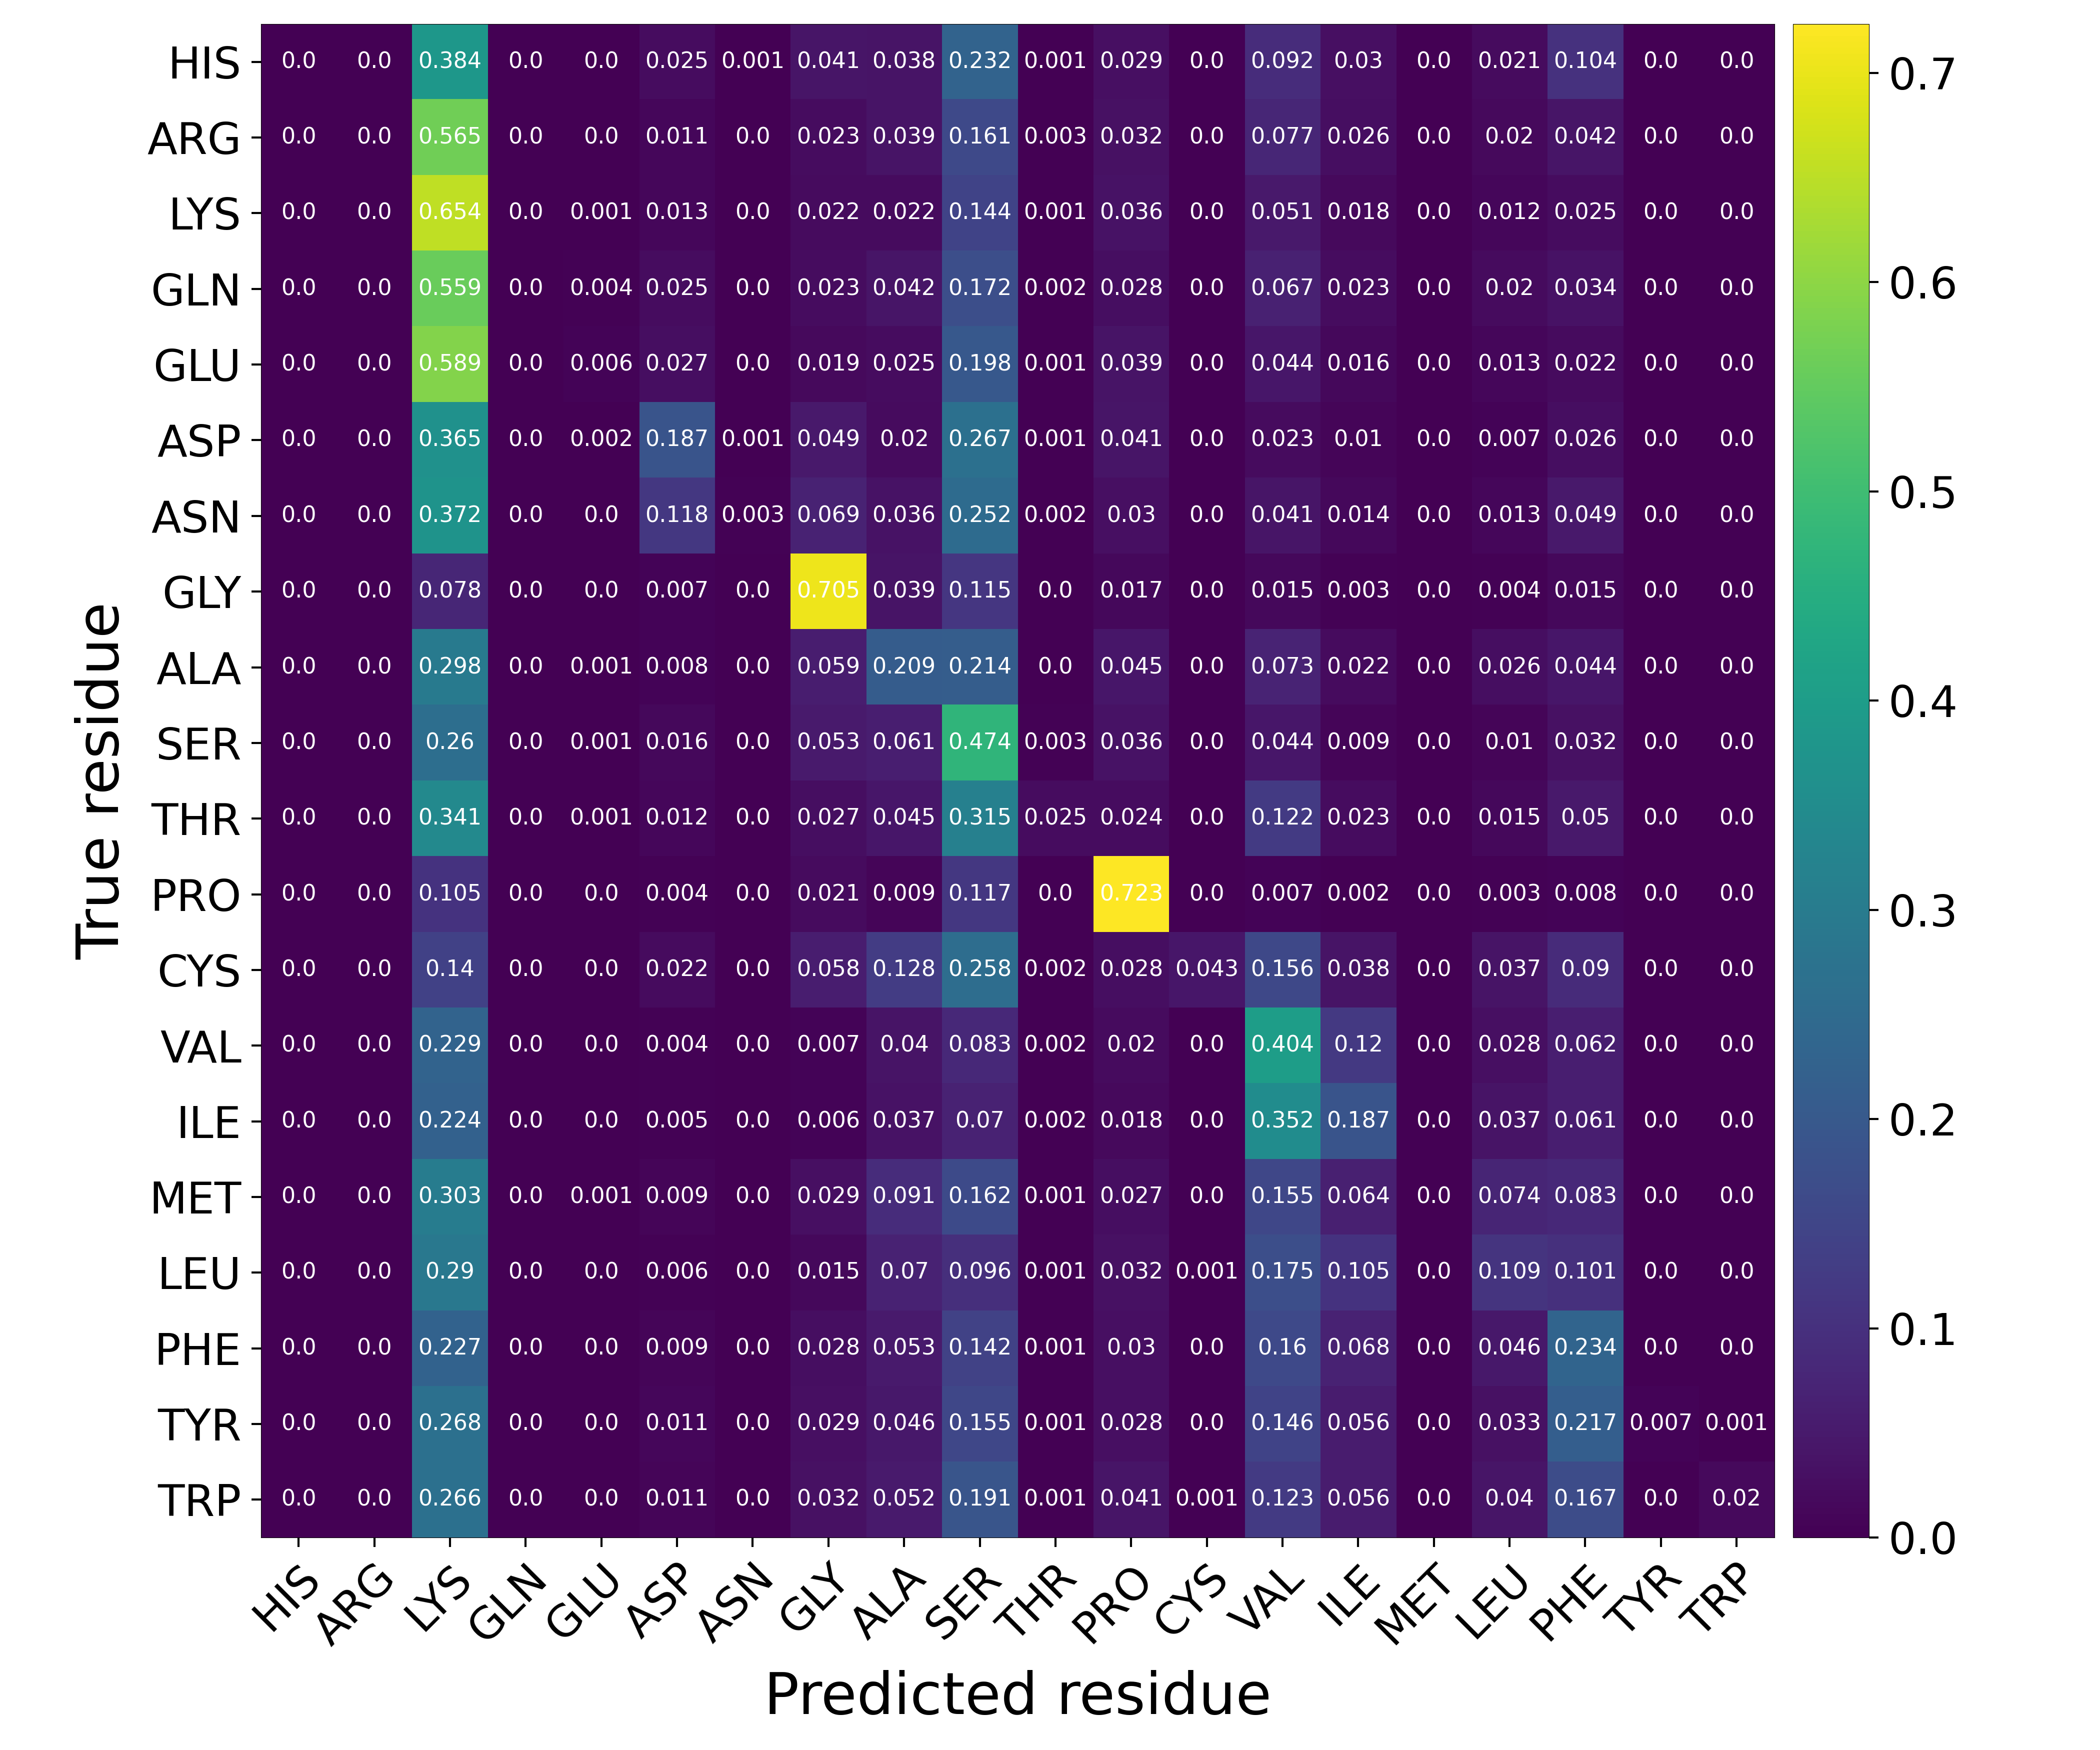

Values plotted in this chart, from the file beside it:
Predicted residue, True residue, Value
HIS, HIS, 0.0
HIS, ARG, 0.0
HIS, LYS, 0.3842
HIS, GLN, 0.0002195
HIS, GLU, 0.000439
HIS, ASP, 0.02513
HIS, ASN, 0.0009878
HIS, GLY, 0.04138
HIS, ALA, 0.03786
HIS, SER, 0.2316
HIS, THR, 0.0009329
HIS, PRO, 0.02941
HIS, CYS, 0.0002195
HIS, VAL, 0.0923
HIS, ILE, 0.03013
HIS, MET, 0.0
HIS, LEU, 0.02102
HIS, PHE, 0.1041
HIS, TYR, 5.4875706524721505e-05
HIS, TRP, 0.0
ARG, HIS, 0.0
ARG, ARG, 0.0
ARG, LYS, 0.5652
ARG, GLN, 2.5657472738935215e-05
ARG, GLU, 0.0004618
ARG, ASP, 0.01147
ARG, ASN, 0.0002053
ARG, GLY, 0.02281
ARG, ALA, 0.03897
ARG, SER, 0.1607
ARG, THR, 0.002668
ARG, PRO, 0.03233
ARG, CYS, 0.0001283
ARG, VAL, 0.07677
ARG, ILE, 0.0262
ARG, MET, 0.0
ARG, LEU, 0.01973
ARG, PHE, 0.04233
ARG, TYR, 0.0
ARG, TRP, 5.131494547787043e-05
LYS, HIS, 0.0
LYS, ARG, 0.0
LYS, LYS, 0.6545
LYS, GLN, 0.0
LYS, GLU, 0.0007492
LYS, ASP, 0.01278
LYS, ASN, 0.0001816
LYS, GLY, 0.02179
LYS, ALA, 0.02213
LYS, SER, 0.1441
LYS, THR, 0.001362
LYS, PRO, 0.03569
LYS, CYS, 9.081002542680712e-05
LYS, VAL, 0.05076
LYS, ILE, 0.01846
LYS, MET, 0.0
LYS, LEU, 0.01219
LYS, PHE, 0.02511
LYS, TYR, 6.810751907010534e-05
LYS, TRP, 0.0
... 340 more rows
